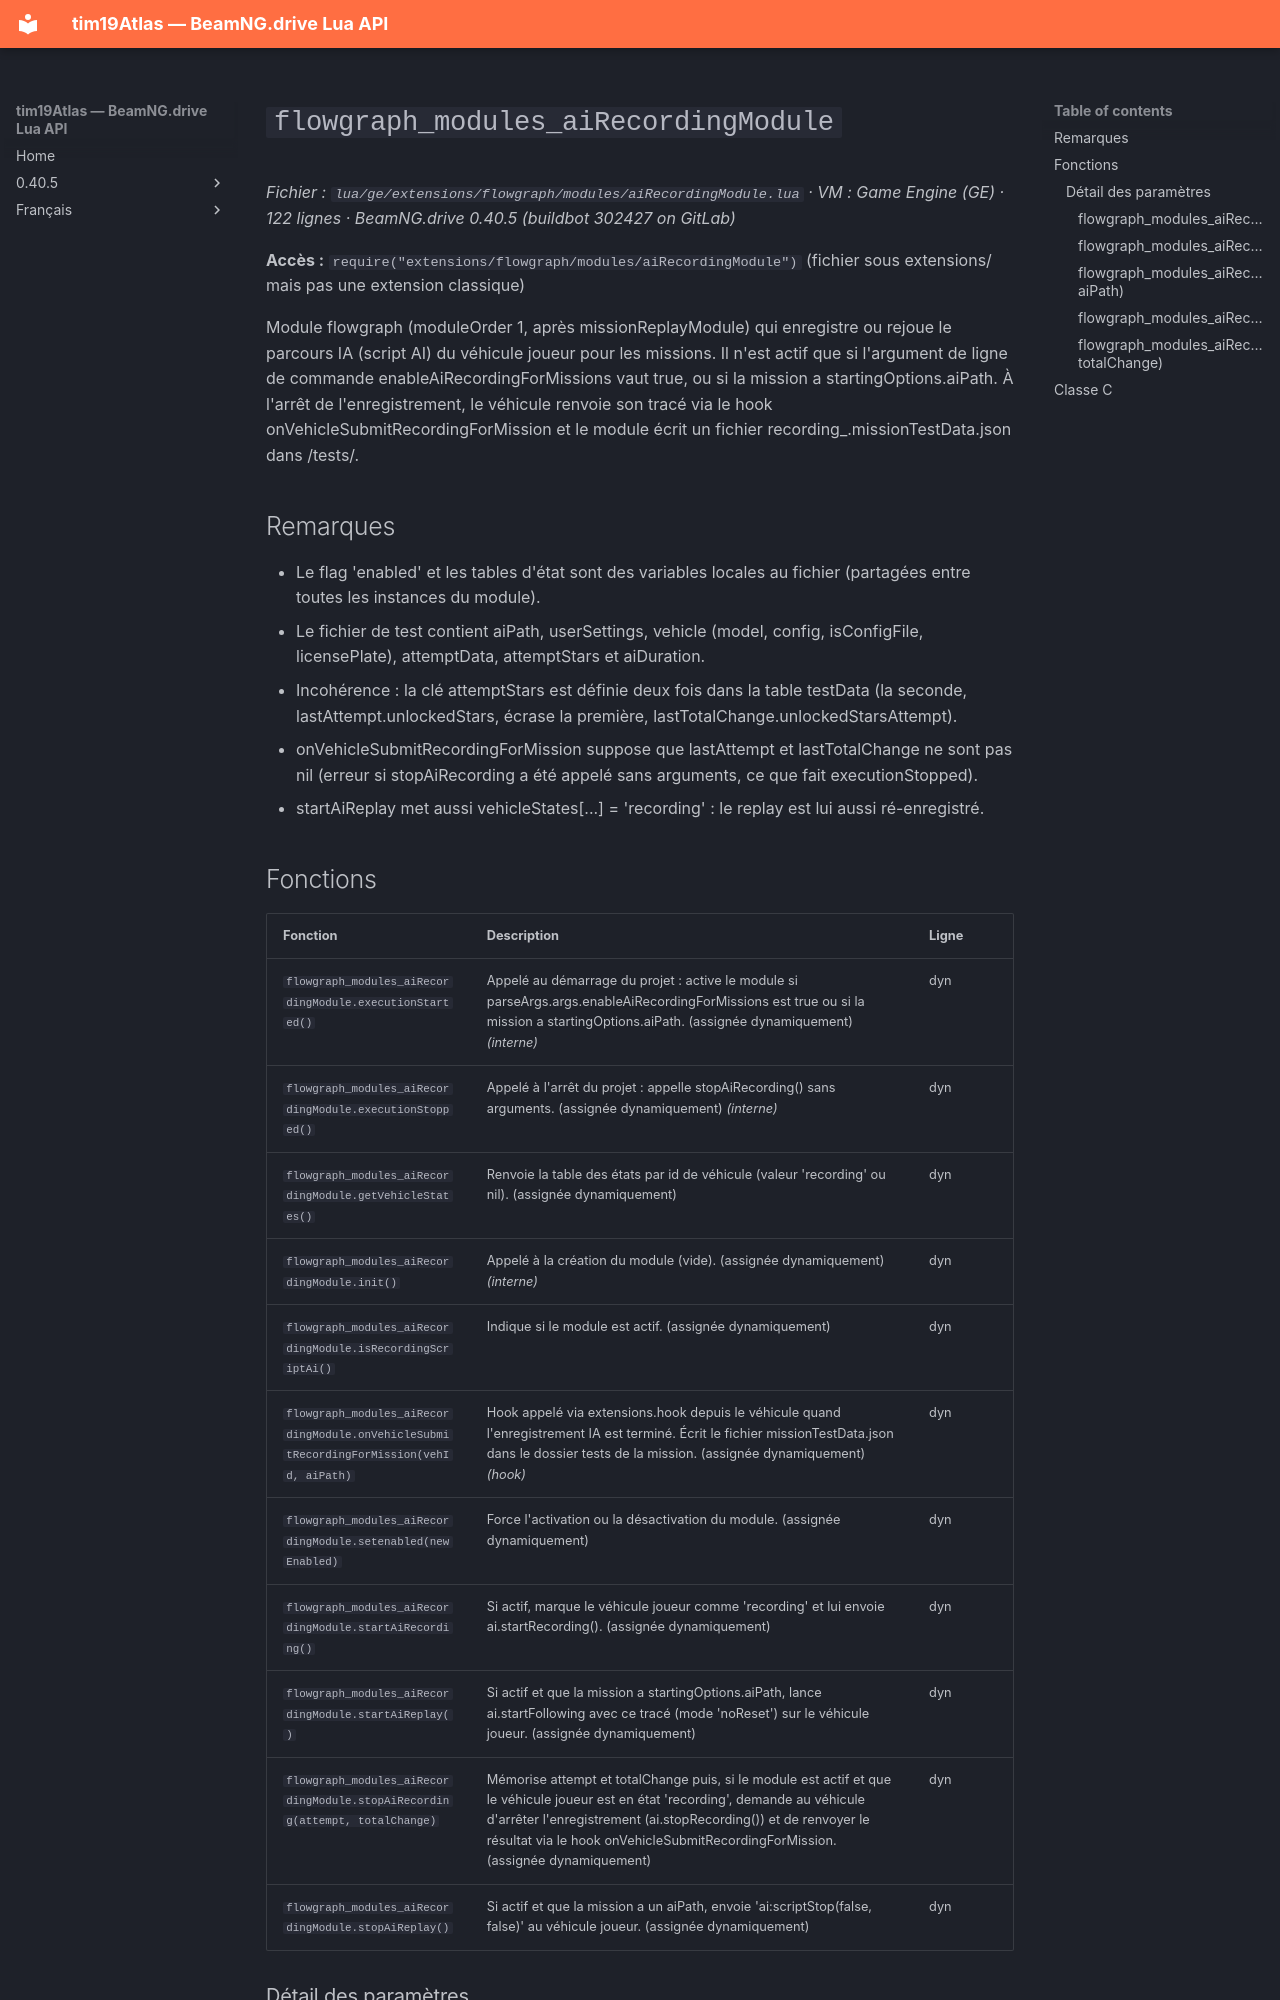

repository: Tim0219800/beamng-lua-atlas · page: fr/0.40.5/ge/extensions/flowgraph/modules/aiRecordingModule.html · generator: mkdocs

# `flowgraph_modules_aiRecordingModule`

*Fichier : `lua/ge/extensions/flowgraph/modules/aiRecordingModule.lua` · VM : Game Engine (GE) · 122 lignes · BeamNG.drive 0.40.5 (buildbot 302427 on GitLab)*

**Accès :** `require("extensions/flowgraph/modules/aiRecordingModule")` (fichier sous extensions/ mais pas une extension classique)

Module flowgraph (moduleOrder 1, après missionReplayModule) qui enregistre ou rejoue le parcours IA (script AI) du véhicule joueur pour les missions. Il n'est actif que si l'argument de ligne de commande enableAiRecordingForMissions vaut true, ou si la mission a startingOptions.aiPath. À l'arrêt de l'enregistrement, le véhicule renvoie son tracé via le hook onVehicleSubmitRecordingForMission et le module écrit un fichier recording_<date>.missionTestData.json dans <dossier de mission>/tests/.

## Remarques

- Le flag 'enabled' et les tables d'état sont des variables locales au fichier (partagées entre toutes les instances du module).
- Le fichier de test contient aiPath, userSettings, vehicle (model, config, isConfigFile, licensePlate), attemptData, attemptStars et aiDuration.
- Incohérence : la clé attemptStars est définie deux fois dans la table testData (la seconde, lastAttempt.unlockedStars, écrase la première, lastTotalChange.unlockedStarsAttempt).
- onVehicleSubmitRecordingForMission suppose que lastAttempt et lastTotalChange ne sont pas nil (erreur si stopAiRecording a été appelé sans arguments, ce que fait executionStopped).
- startAiReplay met aussi vehicleStates[...] = 'recording' : le replay est lui aussi ré-enregistré.
